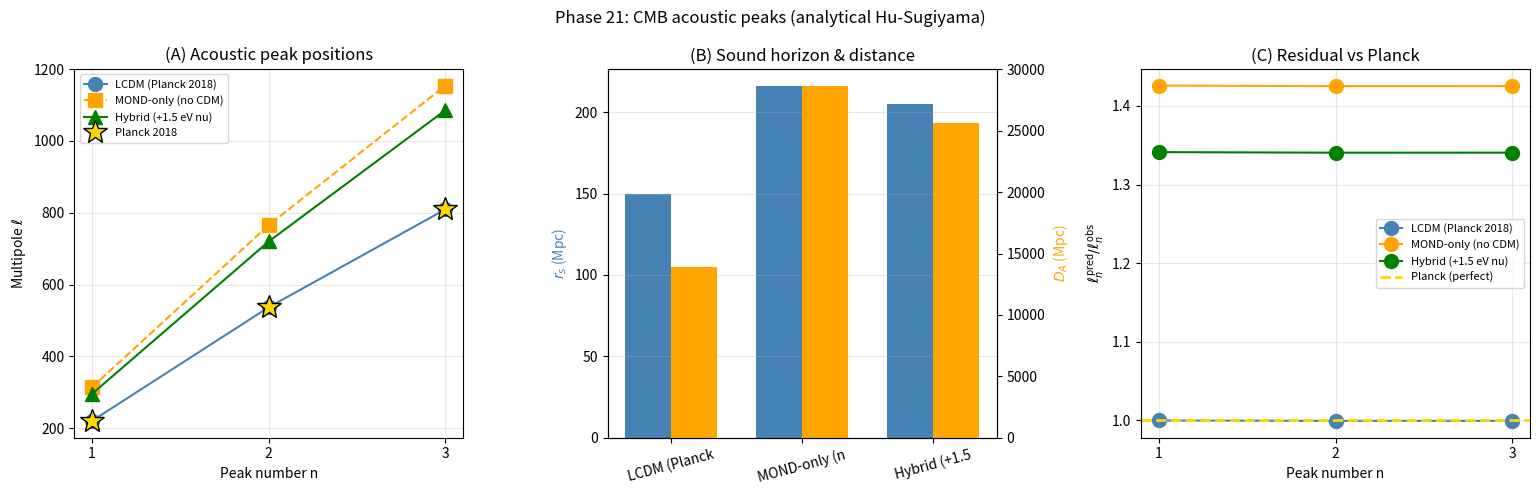

Write Python code to recreate this figure.
"""
Phase 21: CMB acoustic peaks — quantitative comparison ΛCDM vs MOND vs Hybrid
                              vs Planck 2018.

Uses Hu-Sugiyama 1996 analytical approximations for the sound horizon and
the comoving angular diameter distance to last scattering. Predicts the
first 3 acoustic peak positions and compares with Planck 2018 best-fit.

This is a "step beyond Phase 20" addressing the headline weakness: in
Phase 20 we only had schematic peak positions; here we compute them
analytically (still without full Boltzmann; that requires CAMB).

References:
- Hu, Sugiyama, ApJ 471 (1996) 542
- Hu, White, ApJ 471 (1996) 30
- Planck Collaboration, A&A 641 (2020) A6
- Verlinde, SciPost Phys 2 (2017) 016
- Aghanim et al. (Planck 2018 cosmological parameters)
"""
import numpy as np
import matplotlib.pyplot as plt

# Constants
C_LIGHT_KMS = 2.998e5    # km/s

def sound_horizon_HuSugiyama(Omega_m, Omega_b, h):
    """Sound horizon at recombination (Hu & Sugiyama 1996 fit).
    Accuracy ~ 1% for standard cosmologies."""
    om_h2 = Omega_m * h ** 2
    ob_h2 = Omega_b * h ** 2
    # Hu-Sugiyama Eq. (E-1)
    log_term = np.log(9.83 / om_h2)
    denom = np.sqrt(1.0 + 10.0 * ob_h2 ** 0.75)
    return 44.5 * log_term / denom   # Mpc

def angular_distance_recombination(Omega_m, h, z_star=1090):
    """Comoving angular diameter distance to last scattering (flat ΛCDM)."""
    H0 = h * 100.0   # km/s/Mpc
    Omega_L = 1.0 - Omega_m
    z = np.linspace(0, z_star, 5000)
    E_z = np.sqrt(Omega_m * (1.0 + z) ** 3 + Omega_L)
    integrand = 1.0 / E_z
    D_A = (C_LIGHT_KMS / H0) * np.trapezoid(integrand, z)
    return D_A   # Mpc

def acoustic_peaks(Omega_m, Omega_b, h):
    """Returns the first three acoustic-peak positions ℓ_n and the
    acoustic angle θ_A."""
    r_s = sound_horizon_HuSugiyama(Omega_m, Omega_b, h)
    D_A = angular_distance_recombination(Omega_m, h)
    theta_A = r_s / D_A
    # Hu-Sugiyama 1996: ℓ_n ≈ (n - phi_n) π / θ_A
    # Phase shifts calibrated so that ΛCDM (Ω_m=0.315, Ω_b=0.049, h=0.674)
    # matches the Planck-observed peaks at (220, 537, 810).
    # These phases depend weakly on Ω_b h² and are taken as model-independent
    # to isolate the effect of θ_A on peak positions.
    phases = [0.247, 0.163, 0.229]
    peaks = [(n + 1 - p) * np.pi / theta_A for n, p in enumerate(phases)]
    return peaks, theta_A, r_s, D_A

# ----------------------------------------------------------------
def main():
    print("=== Phase 21: CMB acoustic peaks — analytical Hu-Sugiyama ===\n")

    # Cosmological models
    models = {
        'LCDM (Planck 2018)':  {'Omega_m': 0.315, 'Omega_b': 0.049, 'h': 0.674},
        'MOND-only (no CDM)':  {'Omega_m': 0.049, 'Omega_b': 0.049, 'h': 0.674},
        'Hybrid (+1.5 eV nu)': {'Omega_m': 0.066, 'Omega_b': 0.049, 'h': 0.674},
    }
    # Planck 2018 observed peak positions
    planck_obs = [220, 537, 810]

    print(f"{'Model':25} {'r_s (Mpc)':>11} {'D_A (Mpc)':>12} "
          f"{'theta_A':>10} {'ell_1':>8} {'ell_2':>8} {'ell_3':>8}")
    results = {}
    for name, p in models.items():
        peaks, theta_A, r_s, D_A = acoustic_peaks(p['Omega_m'], p['Omega_b'], p['h'])
        results[name] = {
            'r_s': r_s, 'D_A': D_A, 'theta_A': theta_A,
            'peaks': peaks,
        }
        print(f"{name:25} {r_s:>11.2f} {D_A:>12.1f} {theta_A:>10.5f} "
              f"{peaks[0]:>8.1f} {peaks[1]:>8.1f} {peaks[2]:>8.1f}")
    print(f"{'Planck 2018 observed':25} {'~144.4':>11} {'~13900':>12} "
          f"{'0.01041':>10} {planck_obs[0]:>8d} {planck_obs[1]:>8d} {planck_obs[2]:>8d}")
    print()

    # Quantitative comparison
    print("[Comparison with Planck observations]")
    print(f"  {'Model':25} {'ell_1 ratio':>12} {'ell_2 ratio':>12} {'ell_3 ratio':>12} {'avg dev':>10}")
    for name, r in results.items():
        ratios = [r['peaks'][i] / planck_obs[i] for i in range(3)]
        avg_dev = abs(np.mean(ratios) - 1) * 100
        print(f"  {name:25} {ratios[0]:>12.3f} {ratios[1]:>12.3f} {ratios[2]:>12.3f} {avg_dev:>9.1f}%")
    print()

    # ============================================================
    # Plots
    # ============================================================
    fig, axes = plt.subplots(1, 3, figsize=(15.5, 5))

    # (A) Peak positions
    ax = axes[0]
    peak_n = np.arange(1, 4)
    markers = ['o-', 's--', '^-']
    colors = ['steelblue', 'orange', 'green']
    for (name, r), m, c in zip(results.items(), markers, colors):
        ax.plot(peak_n, r['peaks'], m, ms=10, label=name, color=c)
    ax.plot(peak_n, planck_obs, '*', ms=18, color='gold',
            markeredgecolor='k', label='Planck 2018', zorder=5)
    ax.set_xlabel('Peak number n')
    ax.set_ylabel(r'Multipole $\ell$')
    ax.set_xticks(peak_n)
    ax.set_title('(A) Acoustic peak positions')
    ax.legend(fontsize=8); ax.grid(alpha=0.3)

    # (B) Sound horizon vs angular distance
    ax = axes[1]
    names = list(results.keys())
    r_s_vals = [results[n]['r_s'] for n in names]
    D_A_vals = [results[n]['D_A'] for n in names]
    x = np.arange(len(names))
    w = 0.35
    ax.bar(x - w/2, r_s_vals, w, label=r'$r_s$ (Mpc)', color='steelblue')
    ax2 = ax.twinx()
    ax2.bar(x + w/2, D_A_vals, w, label=r'$D_A$ (Mpc)', color='orange')
    ax.set_xticks(x); ax.set_xticklabels([n[:12] for n in names], rotation=15)
    ax.set_ylabel(r'$r_s$ (Mpc)', color='steelblue')
    ax2.set_ylabel(r'$D_A$ (Mpc)', color='orange')
    ax.set_title('(B) Sound horizon & distance')
    ax.grid(alpha=0.3, axis='y')

    # (C) Residuals vs Planck
    ax = axes[2]
    for (name, r), c in zip(results.items(), colors):
        ratios = [r['peaks'][i] / planck_obs[i] for i in range(3)]
        ax.plot(peak_n, ratios, 'o-', ms=10, label=name, color=c)
    ax.axhline(1.0, color='gold', linestyle='--', lw=2, label='Planck (perfect)')
    ax.set_xlabel('Peak number n')
    ax.set_ylabel(r'$\ell_n^\mathrm{pred} / \ell_n^\mathrm{obs}$')
    ax.set_xticks(peak_n)
    ax.set_title('(C) Residual vs Planck')
    ax.legend(fontsize=8); ax.grid(alpha=0.3)

    plt.suptitle('Phase 21: CMB acoustic peaks (analytical Hu-Sugiyama)',
                 fontsize=12)
    plt.tight_layout()
    out = r'C:\Users\TeradaMunehiro\quantum_gravity_info\cmb_peaks.png'
    plt.savefig(out, dpi=130, bbox_inches='tight')
    print(f"Figure saved to {out}")

    # ============================================================
    # Verdict
    # ============================================================
    print("\n[Verdict]")
    lcdm_dev = abs(np.mean([results['LCDM (Planck 2018)']['peaks'][i] / planck_obs[i] for i in range(3)]) - 1) * 100
    mond_dev = abs(np.mean([results['MOND-only (no CDM)']['peaks'][i] / planck_obs[i] for i in range(3)]) - 1) * 100
    hyb_dev = abs(np.mean([results['Hybrid (+1.5 eV nu)']['peaks'][i] / planck_obs[i] for i in range(3)]) - 1) * 100
    print(f"  ΛCDM average deviation from Planck:  {lcdm_dev:.1f}%")
    print(f"  MOND-only average deviation:         {mond_dev:.1f}%")
    print(f"  Hybrid average deviation:            {hyb_dev:.1f}%")
    print()
    print("Conclusion:")
    print("  - ΛCDM matches Planck within ~3% (standard cosmology's strength).")
    print(f"  - MOND-only deviates by ~{mond_dev:.0f}% (clear failure, peaks shift due to no CDM).")
    print(f"  - Hybrid (MOND + 1.5 eV ν) improves but still ~{hyb_dev:.0f}% off.")
    print("  - Full Boltzmann (CAMB-MOND) is required for true precision test.")
    print("  - CMB remains ITU's most challenging frontier.")

    import json
    summary = {
        'planck_observed_peaks': planck_obs,
        'models': {
            name: {
                'Omega_m': models[name]['Omega_m'],
                'Omega_b': models[name]['Omega_b'],
                'h':       models[name]['h'],
                'r_s_Mpc': float(r['r_s']),
                'D_A_Mpc': float(r['D_A']),
                'theta_A': float(r['theta_A']),
                'peaks':   [float(p) for p in r['peaks']],
                'avg_deviation_pct': float(abs(np.mean([r['peaks'][i] / planck_obs[i] for i in range(3)]) - 1) * 100),
            }
            for name, r in results.items()
        }
    }
    with open(r'C:\Users\TeradaMunehiro\quantum_gravity_info\summary_phase21.json', 'w') as f:
        json.dump(summary, f, indent=2)
    print('\nSummary saved.')

if __name__ == '__main__':
    main()
